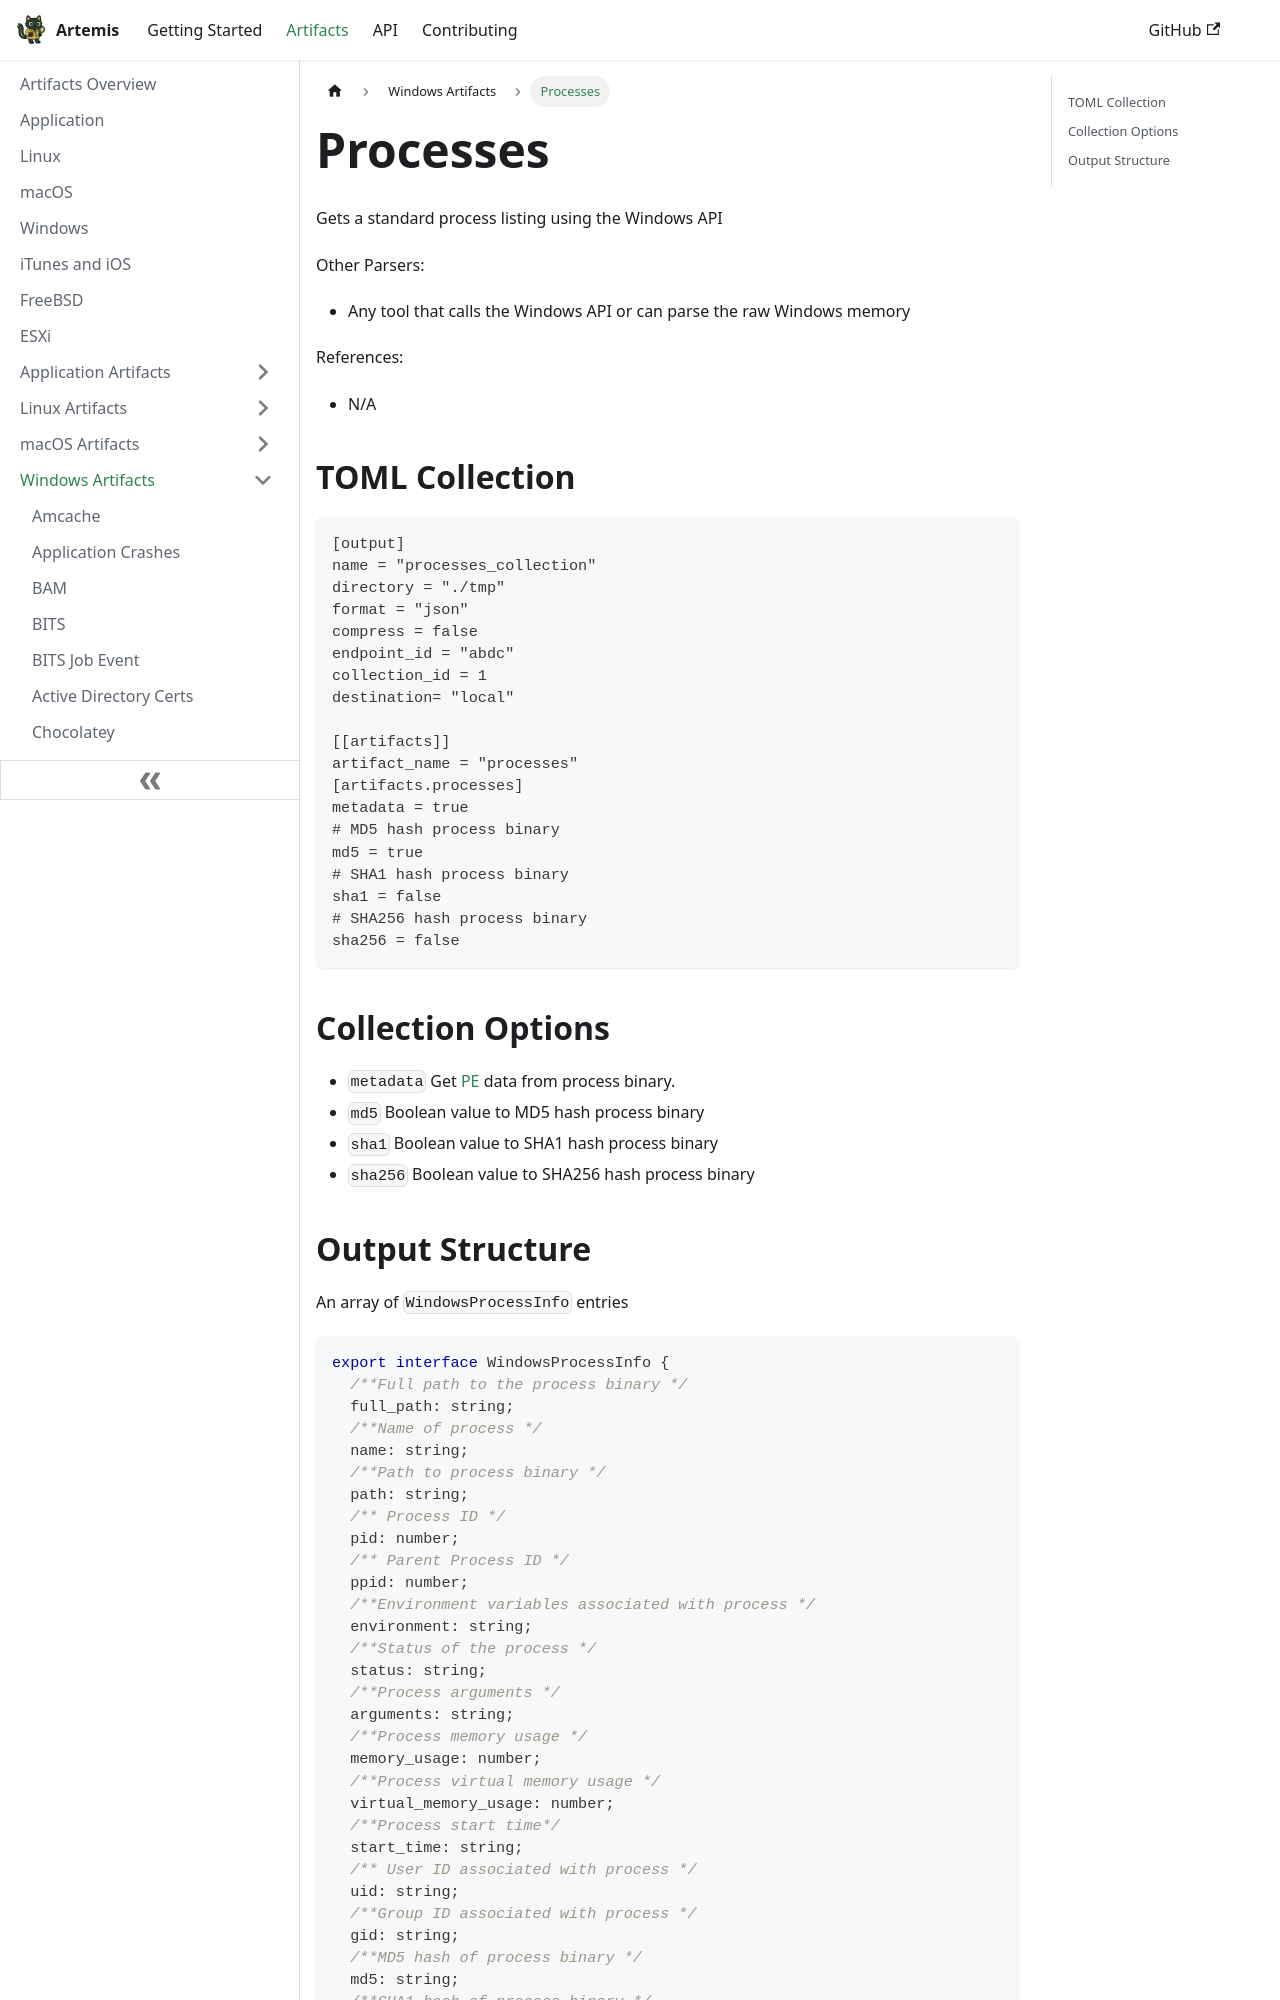

repository: puffyCid/artemis-api · page: docs/Artifacts/Windows Artfacts/processes.html · generator: docusaurus

---
description: Windows process metadata
keywords:
  - windows
  - volatile
---

# Processes

Gets a standard process listing using the Windows API

Other Parsers:

- Any tool that calls the Windows API or can parse the raw Windows memory

References:

- N/A

## TOML Collection

```toml
[output]
name = "processes_collection"
directory = "./tmp"
format = "json"
compress = false
endpoint_id = "abdc"
collection_id = 1
destination= "local"

[[artifacts]]
artifact_name = "processes"
[artifacts.processes]
metadata = true 
# MD5 hash process binary
md5 = true
# SHA1 hash process binary
sha1 = false
# SHA256 hash process binary
sha256 = false
```

## Collection Options

- `metadata` Get [PE](pe.md) data from process binary.
- `md5` Boolean value to MD5 hash process binary
- `sha1` Boolean value to SHA1 hash process binary
- `sha256` Boolean value to SHA256 hash process binary
